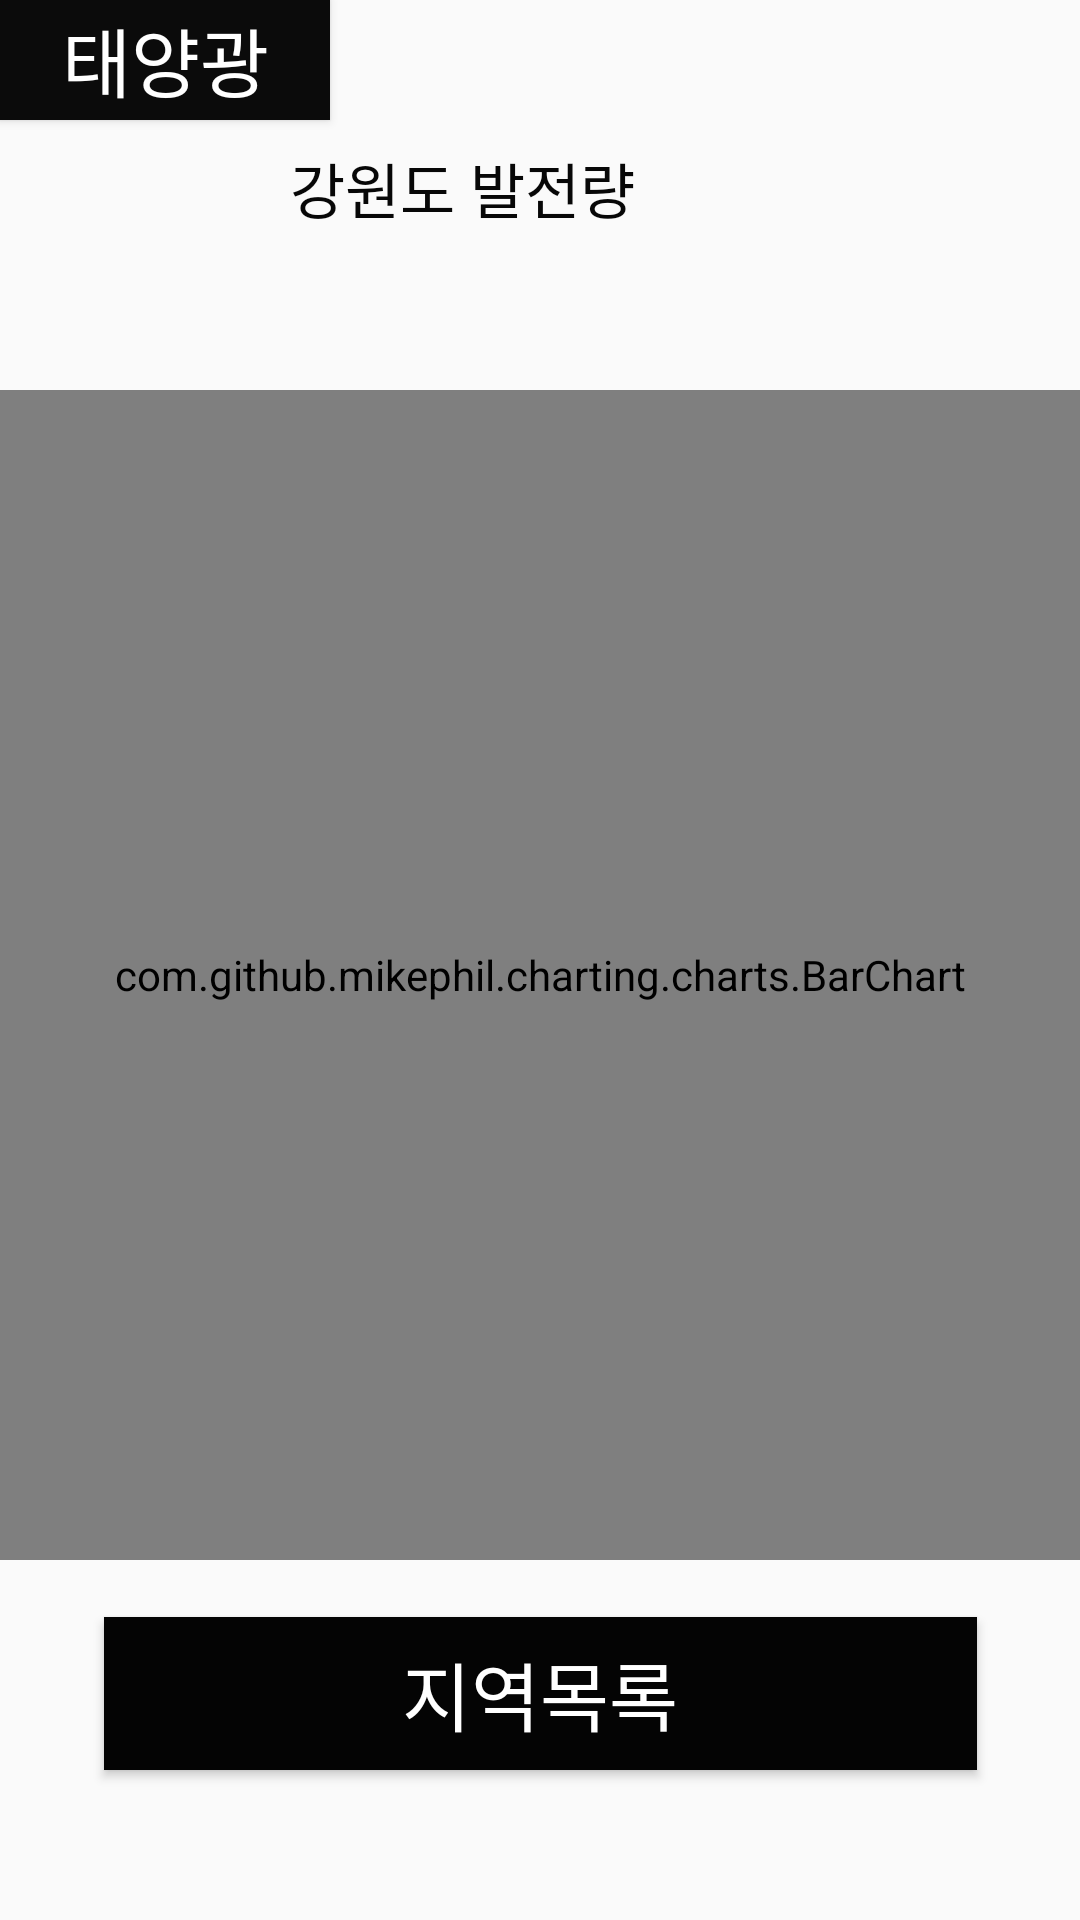

Android layout source for this screen:
<!-- AndroidManifest.xml: application theme Theme.AppCompat.Light.NoActionBar -->
<!-- res/layout/activity_gangwon.xml -->
<?xml version="1.0" encoding="utf-8"?>
<androidx.constraintlayout.widget.ConstraintLayout xmlns:android="http://schemas.android.com/apk/res/android"
    xmlns:app="http://schemas.android.com/apk/res-auto"
    xmlns:tools="http://schemas.android.com/tools"
    android:layout_width="match_parent"
    android:layout_height="match_parent"
    tools:context=".gangwon">

    <com.github.mikephil.charting.charts.BarChart
        android:id="@+id/gangwon"
        android:layout_width="match_parent"
        android:layout_height="match_parent"
        android:layout_marginTop="130dp"
        android:layout_marginBottom="120dp"
        app:layout_constraintBottom_toBottomOf="parent"
        app:layout_constraintStart_toStartOf="parent"
        app:layout_constraintTop_toTopOf="parent" />

    <Button
        android:id="@+id/btn_main6"
        android:layout_width="110dp"
        android:layout_height="40dp"
        android:background="#0B0B0B"
        android:clickable="true"
        android:onClick="displaylist"
        android:text="태양광"
        android:textColor="#FFFFFF"
        android:textSize="25sp"
        app:layout_constraintStart_toStartOf="parent"
        app:layout_constraintTop_toTopOf="parent" />

    <Button
        android:id="@+id/btn_area4"
        android:layout_width="291dp"
        android:layout_height="51dp"
        android:layout_marginStart="50dp"
        android:layout_marginLeft="50dp"
        android:layout_marginEnd="50dp"
        android:layout_marginRight="50dp"
        android:layout_marginBottom="50dp"
        android:background="#040404"
        android:clickable="true"
        android:onClick="area"
        android:text="지역목록"
        android:textColor="#FFFFFF"
        android:textSize="25sp"
        app:layout_constraintBottom_toBottomOf="parent"
        app:layout_constraintEnd_toEndOf="parent"
        app:layout_constraintStart_toStartOf="parent" />

    <TextView
        android:id="@+id/txt_gangwon"
        android:layout_width="167dp"
        android:layout_height="34dp"
        android:layout_marginStart="130dp"
        android:layout_marginLeft="130dp"
        android:layout_marginTop="48dp"
        android:layout_marginEnd="130dp"
        android:layout_marginRight="130dp"
        android:text="강원도 발전량"
        android:textColor="#070707"
        android:textSize="20sp"
        app:layout_constraintEnd_toEndOf="parent"
        app:layout_constraintStart_toStartOf="parent"
        app:layout_constraintTop_toTopOf="parent" />
</androidx.constraintlayout.widget.ConstraintLayout>
<!-- resources referenced by this layout -->
<resources>

</resources>
